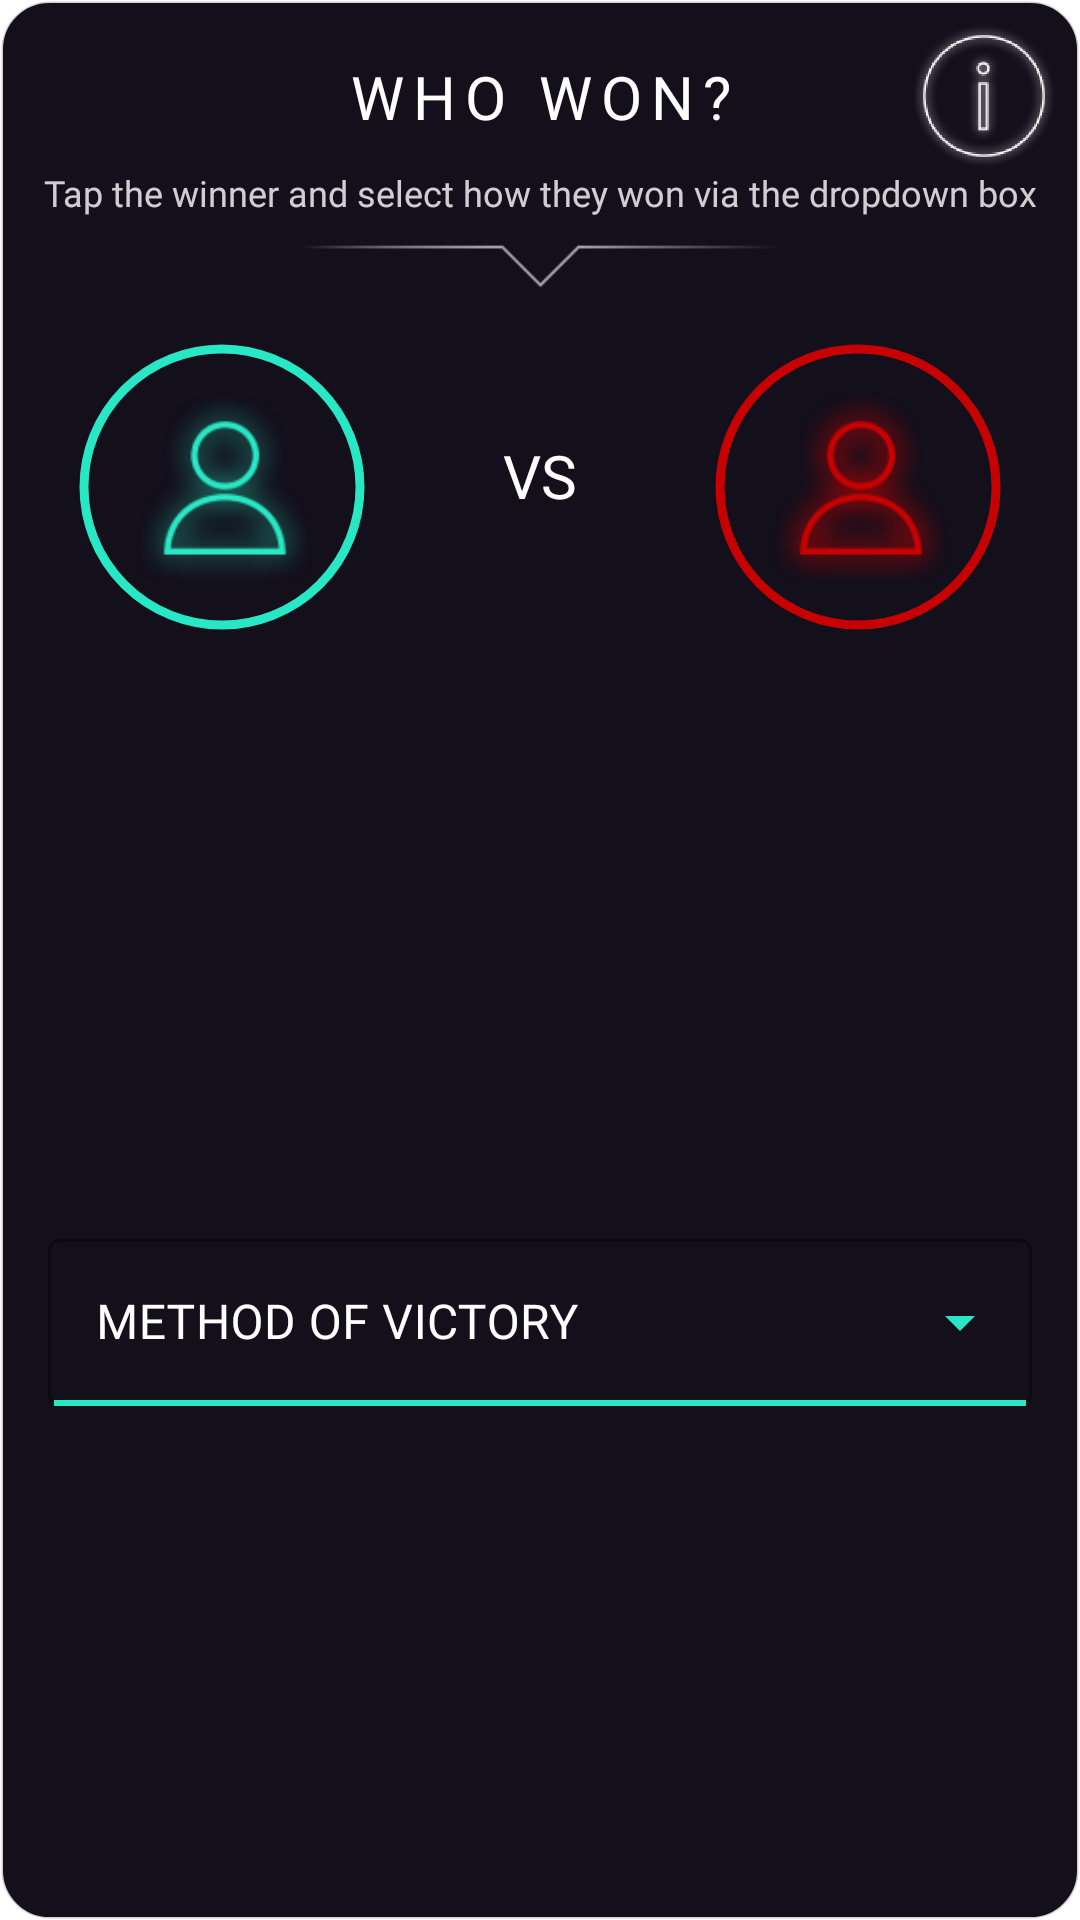

The Android layout XML behind this screen, and the referenced resources:
<!-- AndroidManifest.xml: application theme Theme.CornerPocket -->
<!-- res/layout/who_won_component.xml -->
<?xml version="1.0" encoding="utf-8"?>
<androidx.constraintlayout.widget.ConstraintLayout
    xmlns:android="http://schemas.android.com/apk/res/android"
    xmlns:tools="http://schemas.android.com/tools"
    android:layout_width="match_parent"
    android:layout_height="wrap_content"
    xmlns:app="http://schemas.android.com/apk/res-auto"
    android:background="@drawable/dialog_border">

    
    <androidx.constraintlayout.widget.ConstraintLayout
        android:id="@+id/constraintLayout2"
        android:layout_width="match_parent"
        android:layout_height="wrap_content"
        app:layout_constraintTop_toTopOf="parent">

        <TextView
            android:id="@+id/title"
            style="@style/h2"
            android:layout_width="match_parent"
            android:layout_height="wrap_content"
            android:text="@string/who_won"
            app:layout_constraintBottom_toBottomOf="@+id/info_button"
            app:layout_constraintTop_toTopOf="@+id/info_button" />

        <TextView
            android:id="@+id/helperText"
            style="@style/p"
            android:layout_width="match_parent"
            android:layout_height="wrap_content"
            android:text="@string/who_won_helper"
            android:textAlignment="center"
            android:textSize="12sp"
            app:layout_constraintTop_toBottomOf="@+id/info_button" />

        <ImageView
            android:id="@+id/info_button"
            style="@style/iconSize"
            android:layout_marginTop="8dp"
            android:layout_marginEnd="8dp"
            android:contentDescription="@string/info_icon"
            android:src="@drawable/info_icon_white"
            app:layout_constraintEnd_toEndOf="parent"
            app:layout_constraintTop_toTopOf="parent" />

        <ImageView
            android:id="@+id/underline"
            android:layout_width="160dp"
            android:layout_height="wrap_content"
            android:src="@drawable/fade_underline"
            android:contentDescription="@string/image_description"
            app:layout_constraintEnd_toEndOf="parent"
            app:layout_constraintStart_toStartOf="parent"
            app:layout_constraintTop_toBottomOf="@+id/helperText" />

    </androidx.constraintlayout.widget.ConstraintLayout>

    
    <androidx.constraintlayout.widget.ConstraintLayout
        android:id="@+id/versusBlock"
        android:layout_width="match_parent"
        android:layout_height="wrap_content"
        app:layout_constraintTop_toBottomOf="@+id/constraintLayout2">

        
        <com.google.android.material.imageview.ShapeableImageView
            android:id="@+id/user_image"
            style="@style/userIcon"
            android:layout_width="100dp"
            android:layout_height="100dp"
            android:layout_marginTop="8dp"
            android:layout_marginStart="24dp"
            android:contentDescription="@string/user_icon_blue"
            app:layout_constraintStart_toStartOf="parent"
            app:layout_constraintTop_toTopOf="parent" />

        <ImageView
            android:id="@+id/user_selected_image"
            android:layout_width="45dp"
            android:layout_height="45dp"
            android:contentDescription="@string/tick"
            android:src="@drawable/green_tick_icon_solid_background"
            android:visibility="invisible"
            app:layout_constraintEnd_toEndOf="@+id/user_image"
            app:layout_constraintTop_toTopOf="parent" />

        <TextView
            android:id="@+id/user_text"
            style="@style/h4"
            android:layout_width="0dp"
            android:layout_marginTop="2dp"
            android:maxLines="2"
            android:ellipsize="end"
            app:layout_constraintEnd_toEndOf="@+id/user_image"
            app:layout_constraintStart_toStartOf="@+id/user_image"
            app:layout_constraintTop_toBottomOf="@+id/user_image"
            tools:text="Ryan" />

        
        <com.google.android.material.imageview.ShapeableImageView
            android:id="@+id/opponent_image"
            style="@style/opponentIcon"
            android:layout_width="100dp"
            android:layout_height="100dp"
            android:layout_marginTop="8dp"
            android:layout_marginEnd="24dp"
            app:layout_constraintEnd_toEndOf="parent"
            app:layout_constraintTop_toTopOf="parent"/>

        <ImageView
            android:id="@+id/opponent_selected_image"
            android:layout_width="45dp"
            android:layout_height="45dp"
            android:contentDescription="@string/tick"
            android:src="@drawable/green_tick_icon_solid_background"
            android:visibility="invisible"
            app:layout_constraintEnd_toEndOf="@+id/opponent_image"
            app:layout_constraintTop_toTopOf="parent" />

        <TextView
            android:id="@+id/opponent_text"
            style="@style/h4"
            android:layout_width="0dp"
            android:layout_marginTop="2dp"
            android:maxLines="2"
            android:ellipsize="end"
            app:layout_constraintEnd_toEndOf="@+id/opponent_image"
            app:layout_constraintStart_toStartOf="@+id/opponent_image"
            app:layout_constraintTop_toBottomOf="@+id/opponent_image"
            tools:text="Aysha\nZain"/>

        <TextView
            android:layout_width="wrap_content"
            android:layout_height="wrap_content"
            style="@style/h1"
            android:text="@string/vs"
            app:layout_constraintBottom_toBottomOf="@+id/user_image"
            app:layout_constraintEnd_toStartOf="@+id/opponent_image"
            app:layout_constraintStart_toEndOf="@+id/user_image"
            app:layout_constraintTop_toTopOf="parent" />

    </androidx.constraintlayout.widget.ConstraintLayout>

    
    <com.google.android.material.textfield.TextInputLayout
        android:id="@+id/menu"
        style="@style/Widget.MaterialComponents.TextInputLayout.OutlinedBox.ExposedDropdownMenu"
        app:endIconTint="@color/cyan"
        android:textColorHint="@color/white"
        android:layout_width="match_parent"
        android:layout_height="wrap_content"
        android:layout_marginTop="16dp"
        android:layout_marginEnd="16dp"
        android:layout_marginStart="16dp"
        android:layout_marginBottom="16dp"
        android:hint="@string/method_of_victory"
        app:layout_constraintBottom_toBottomOf="parent"
        app:layout_constraintTop_toBottomOf="@+id/versusBlock">

        <AutoCompleteTextView
            android:id="@+id/actv"
            android:backgroundTint="@color/transparant"
            android:fontFamily="@font/jost_regular"
            android:textColor="@color/white"
            android:layout_width="match_parent"
            android:layout_height="wrap_content"
            android:inputType="none"
            tools:ignore="LabelFor" />

    </com.google.android.material.textfield.TextInputLayout>

    <ImageView
        android:layout_width="0dp"
        android:layout_height="2dp"
        android:layout_marginStart="2dp"
        android:layout_marginEnd="2dp"
        android:background="@color/cyan"
        android:contentDescription="@string/image_description"
        app:layout_constraintBottom_toBottomOf="@+id/menu"
        app:layout_constraintEnd_toEndOf="@+id/menu"
        app:layout_constraintStart_toStartOf="@+id/menu" />

</androidx.constraintlayout.widget.ConstraintLayout>
<!-- resources referenced by this layout -->
<resources>
  <color name="cyan">#28E7C4</color>
  <color name="white">#FFFFFFFF</color>
  <!-- drawable dialog_border (drawable) -->
  <shape xmlns:android="http://schemas.android.com/apk/res/android"
      android:shape="rectangle">
  
      <stroke
          android:width="1dp"
          android:color="@color/white_80"/>
  
      <solid android:color="@color/dark_primary"/>
  
      <corners android:radius="16dp" />
  
  </shape>
  <string name="image_description">Image</string>
  <string name="info_icon">Info icon</string>
  <string name="method_of_victory">METHOD OF VICTORY</string>
  <string name="tick">Tick</string>
  <string name="user_icon_blue">Blue user icon</string>
  <string name="vs">Vs</string>
  <string name="who_won">Who won?</string>
  <string name="who_won_helper">Tap the winner and select how they won via the dropdown box</string>
  <style name="h1">
          <item name="android:layout_width">wrap_content</item>
          <item name="android:layout_height">wrap_content</item>
          <item name="android:fontFamily">@font/jost_regular</item>
          <item name="android:textAlignment">center</item>
          <item name="android:textColor">@color/white</item>
          <item name="android:textSize">20sp</item>
          <item name="android:textAllCaps">true</item>
      </style>
  <style name="h2">
          <item name="android:layout_width">wrap_content</item>
          <item name="android:layout_height">wrap_content</item>
          <item name="android:fontFamily">@font/jost_regular</item>
          <item name="android:textAlignment">center</item>
          <item name="android:textColor">@color/white</item>
          <item name="android:textSize">20sp</item>
          <item name="android:textAllCaps">true</item>
          <item name="android:letterSpacing">.15</item>
      </style>
  <style name="h4">
          <item name="android:layout_width">wrap_content</item>
          <item name="android:layout_height">wrap_content</item>
          <item name="android:fontFamily">@font/jost_regular</item>
          <item name="android:textAlignment">center</item>
          <item name="android:textColor">@color/white</item>
          <item name="android:textSize">16sp</item>
          <item name="android:textAllCaps">true</item>
      </style>
  <style name="iconSize">
          <item name="android:layout_width">48dp</item>
          <item name="android:layout_height">48dp</item>
      </style>
  <style name="opponentIcon" parent="userIcon">
          <item name="strokeColor">@color/red</item>
          <item name="android:src">@drawable/user_icon_red_no_circle</item>
      </style>
  <style name="p">
          <item name="android:layout_width">wrap_content</item>
          <item name="android:layout_height">wrap_content</item>
          <item name="android:fontFamily">@font/jost_regular</item>
          <item name="android:textAlignment">textStart</item>
          <item name="android:textColor">@color/white_80</item>
          <item name="android:textSize">16sp</item>
          <item name="android:textAllCaps">false</item>
      </style>
  <style name="userIcon">
          <item name="shapeAppearanceOverlay">@style/circleImageView</item>
          <item name="strokeWidth">3dp</item>
          <item name="android:padding">4dp</item>
          <item name="strokeColor">@color/cyan</item>
          <item name="contentDescription">@string/user_icon_blue</item>
          <item name="android:src">@drawable/user_icon_cyan_no_circle</item>
      </style>
  <color name="white_80">#CCFFFFFF</color>
  <color name="dark_primary">#130F1B</color>
  <color name="red">#C70102</color>
  <style name="circleImageView">
          <item name="cornerFamily">rounded</item>
          <item name="cornerSize">50%</item>
      </style>
  <color name="purple">#711DB1</color>
</resources>
